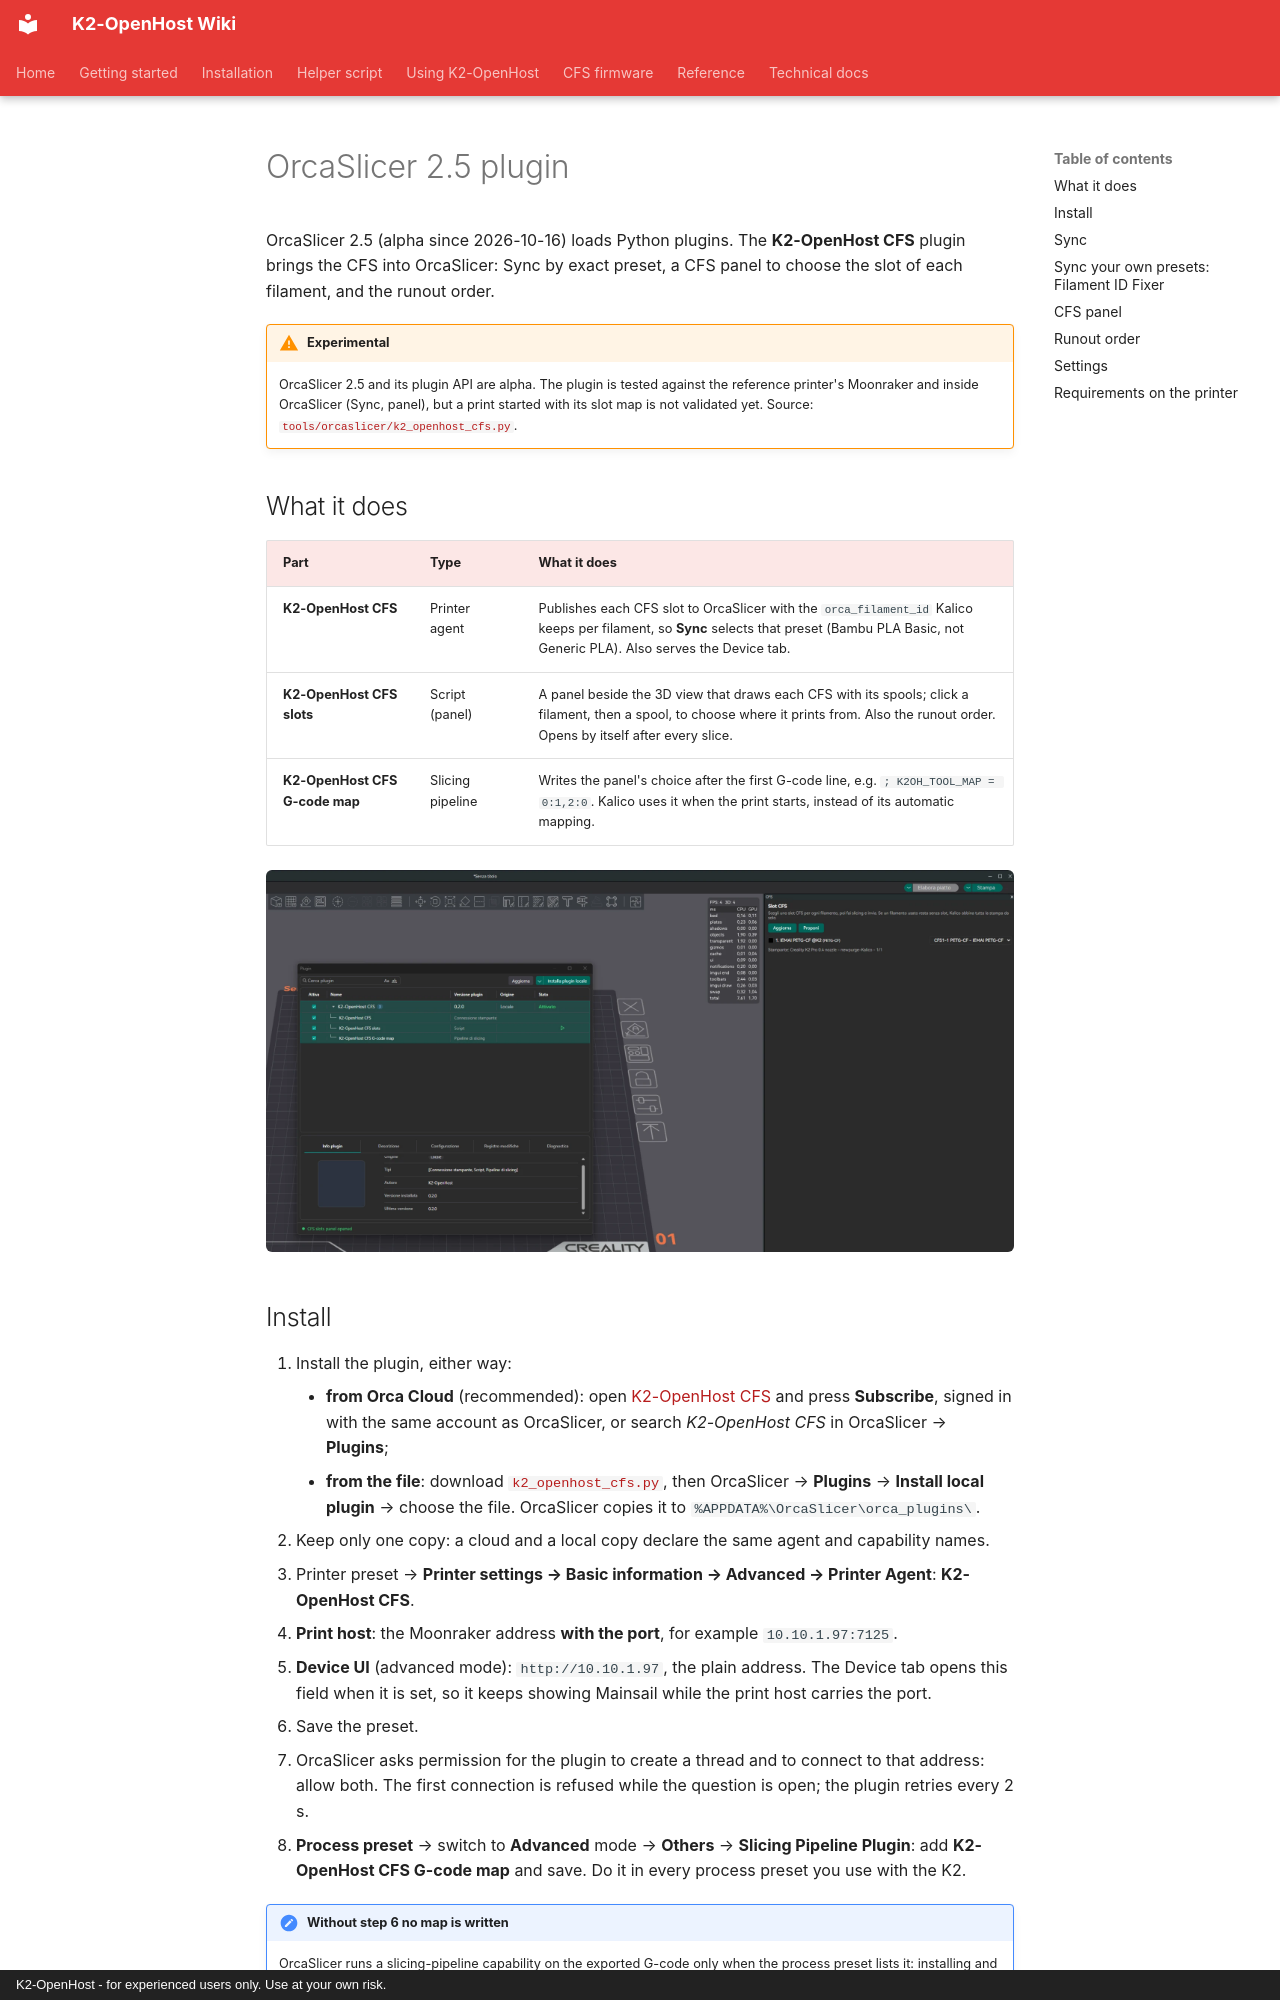

repository: MzTechnology97/K2-OpenHost · page: en/usage/orca-plugin/index.html · generator: mkdocs · copyright: K2-OpenHost - for experienced users only. Use at your own risk.

# OrcaSlicer 2.5 plugin

OrcaSlicer 2.5 (alpha since 2026-10-16) loads Python plugins. The **K2-OpenHost CFS** plugin brings the CFS into OrcaSlicer: Sync by exact preset, a CFS panel to choose the slot of each filament, and the runout order.

!!! warning "Experimental"
    OrcaSlicer 2.5 and its plugin API are alpha. The plugin is tested against the reference printer's Moonraker and inside OrcaSlicer (Sync, panel), but a print started with its slot map is not validated yet. Source: [`tools/orcaslicer/k2_openhost_cfs.py`](https://github.com/MzTechnology97/K2-OpenHost/tree/main/tools/orcaslicer).

## What it does

| Part | Type | What it does |
| --- | --- | --- |
| **K2-OpenHost CFS** | Printer agent | Publishes each CFS slot to OrcaSlicer with the `orca_filament_id` Kalico keeps per filament, so **Sync** selects that preset (Bambu PLA Basic, not Generic PLA). Also serves the Device tab. |
| **K2-OpenHost CFS slots** | Script (panel) | A panel beside the 3D view that draws each CFS with its spools; click a filament, then a spool, to choose where it prints from. Also the runout order. Opens by itself after every slice. |
| **K2-OpenHost CFS G-code map** | Slicing pipeline | Writes the panel's choice after the first G-code line, e.g. `; K2OH_TOOL_MAP = 0:1,2:0`. Kalico uses it when the print starts, instead of its automatic mapping. |

![Plugins in OrcaSlicer](../../images/orca/plugin-manager.webp)
